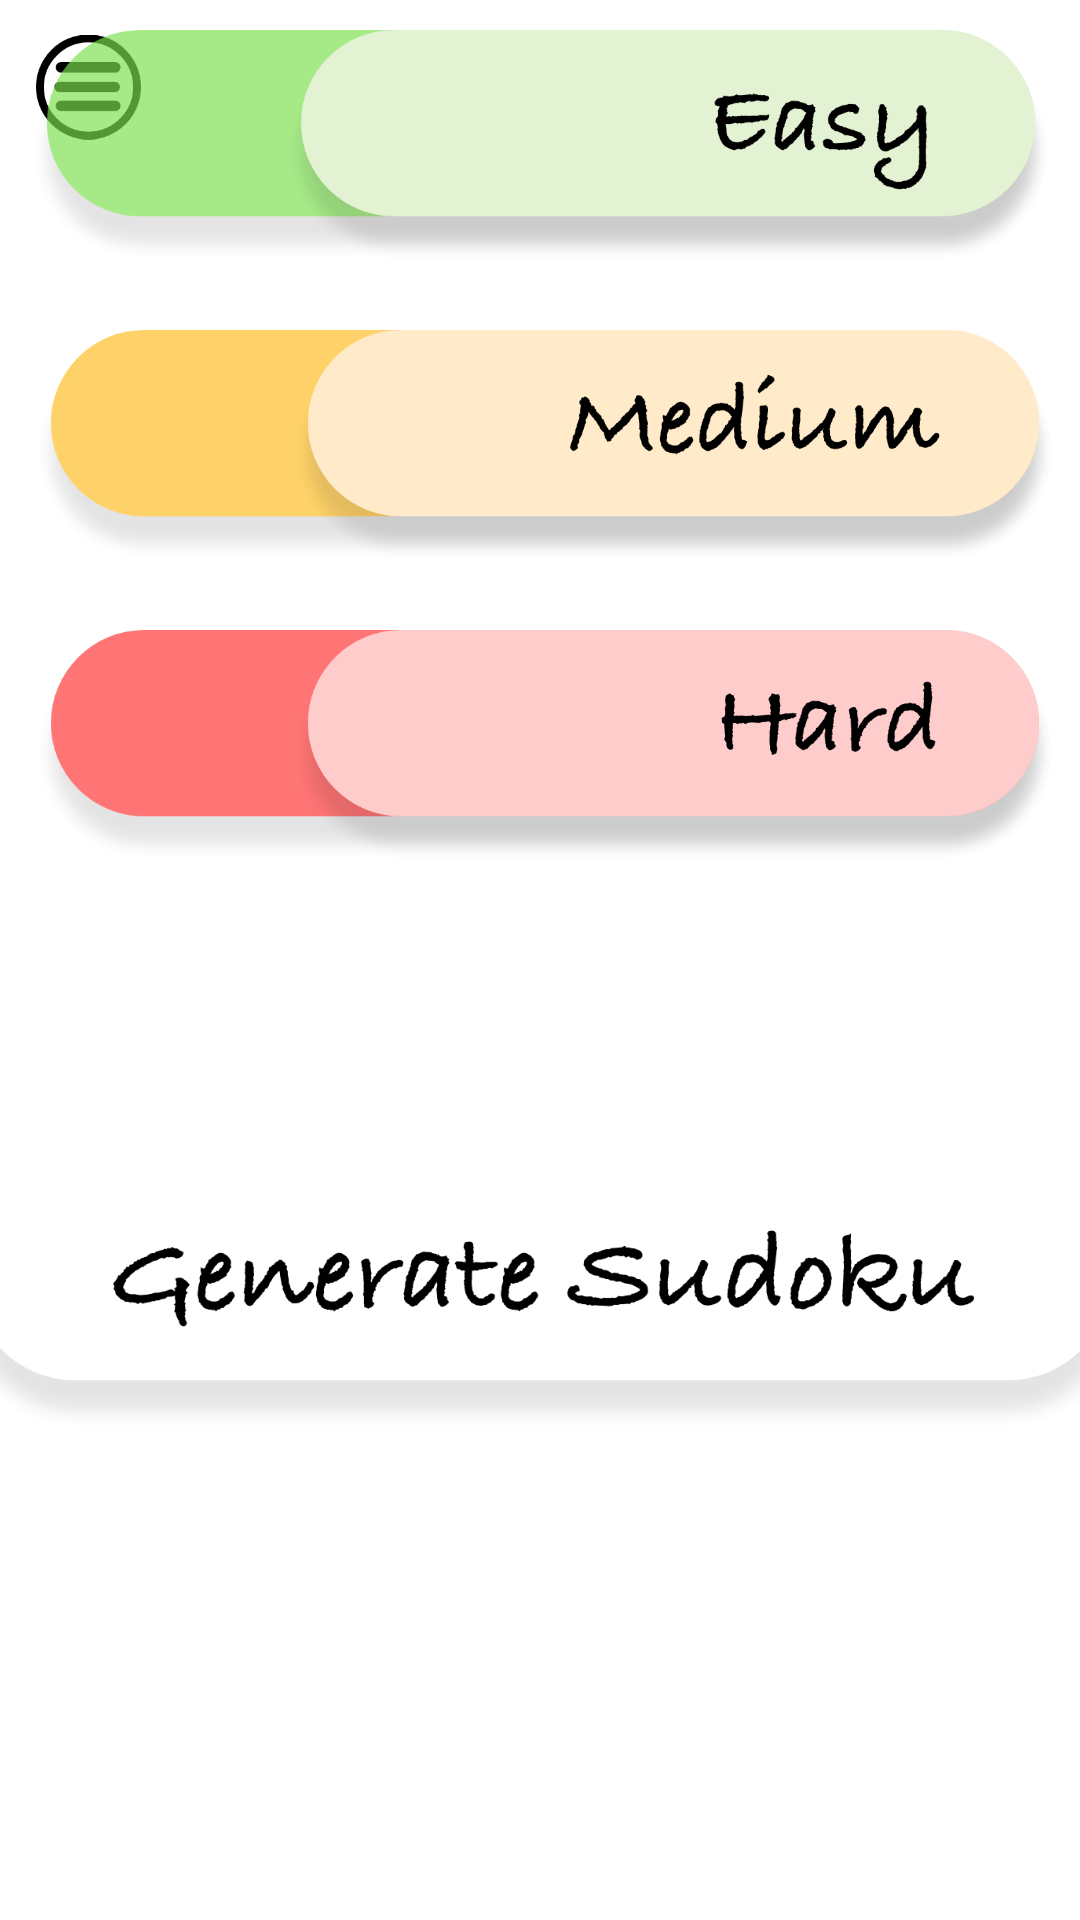

Layout XML and referenced resources for this Android screen:
<!-- AndroidManifest.xml: application theme Theme.SudokuSolver -->
<!-- res/layout/activity_s4beta.xml -->
<?xml version="1.0" encoding="utf-8"?>
<androidx.constraintlayout.widget.ConstraintLayout xmlns:android="http://schemas.android.com/apk/res/android"
    xmlns:app="http://schemas.android.com/apk/res-auto"
    xmlns:tools="http://schemas.android.com/tools"
    android:layout_width="match_parent"
    android:layout_height="match_parent"
    android:background="@drawable/bg2"
    tools:context=".S4beta">

    <ImageButton
        android:id="@+id/menuBtn"
        android:layout_width="59dp"
        android:layout_height="58dp"
        android:backgroundTint="#00FFFFFF"
        android:scaleType="fitCenter"
        android:src="@drawable/backmenu_btn"
        app:layout_constraintStart_toStartOf="parent"
        app:layout_constraintTop_toTopOf="parent" />

    <ImageButton
        android:id="@+id/harddifficulty"
        android:layout_width="450dp"
        android:layout_height="100dp"
        android:layout_marginBottom="340dp"
        android:backgroundTint="#00FFFFFF"
        android:scaleType="fitCenter"
        app:layout_constraintBottom_toBottomOf="parent"
        app:layout_constraintEnd_toEndOf="parent"
        app:layout_constraintHorizontal_bias="0.487"
        app:layout_constraintStart_toStartOf="parent"
        app:srcCompat="@drawable/harddifficulty" />

    <ImageButton
        android:id="@+id/mediumdifficulty"
        android:layout_width="450dp"
        android:layout_height="100dp"
        android:layout_marginBottom="440dp"
        android:backgroundTint="#00FFFFFF"
        android:scaleType="fitCenter"
        app:layout_constraintBottom_toBottomOf="parent"
        app:layout_constraintEnd_toEndOf="parent"
        app:layout_constraintHorizontal_bias="0.487"
        app:layout_constraintStart_toStartOf="parent"
        app:srcCompat="@drawable/mediumdifficulty" />

    <ImageButton
        android:id="@+id/easydifficulty"
        android:layout_width="450dp"
        android:layout_height="100dp"
        android:layout_marginBottom="540dp"
        android:backgroundTint="#00FFFFFF"
        android:scaleType="fitCenter"
        app:layout_constraintBottom_toBottomOf="parent"
        app:layout_constraintEnd_toEndOf="parent"
        app:layout_constraintStart_toStartOf="parent"
        app:srcCompat="@drawable/easydifficulty" />

    <ImageButton
        android:id="@+id/generatesudoku"
        android:layout_width="457dp"
        android:layout_height="109dp"
        android:layout_marginBottom="150dp"
        android:backgroundTint="#00FFFFFF"
        android:scaleType="fitCenter"
        app:layout_constraintBottom_toBottomOf="parent"
        app:layout_constraintEnd_toEndOf="parent"
        app:layout_constraintStart_toStartOf="parent"
        app:srcCompat="@drawable/generatesudoku" />

</androidx.constraintlayout.widget.ConstraintLayout>
<!-- resources referenced by this layout -->
<resources>
  <!-- drawable backmenu_btn: png bitmap (drawable, 4841 bytes) -->
  <!-- drawable easydifficulty: png bitmap (drawable-v24, 52824 bytes) -->
  <!-- drawable generatesudoku: png bitmap (drawable-v24, 66219 bytes) -->
  <!-- drawable harddifficulty: png bitmap (drawable-v24, 48423 bytes) -->
  <!-- drawable mediumdifficulty: png bitmap (drawable-v24, 58565 bytes) -->
  <style name="Theme.SudokuSolver" parent="Theme.MaterialComponents.DayNight.NoActionBar">
          
          <item name="colorPrimary">@color/white</item>
          <item name="colorPrimaryVariant">@color/pink_700</item>
          <item name="colorOnPrimary">@color/white</item>
          
          <item name="colorSecondary">@color/teal_200</item>
          <item name="colorSecondaryVariant">@color/teal_700</item>
          <item name="colorOnSecondary">@color/black</item>
          
          <item name="android:statusBarColor" tools:targetApi="l">?attr/colorPrimaryVariant</item>
          
          <item name="android:navigationBarColor">#C6DFF5</item>
      </style>
  <color name="white">#FFFFFFFF</color>
  <color name="pink_700">#EF889C</color>
  <color name="teal_200">#FF03DAC5</color>
  <color name="teal_700">#FF018786</color>
  <color name="black">#FF000000</color>
</resources>
